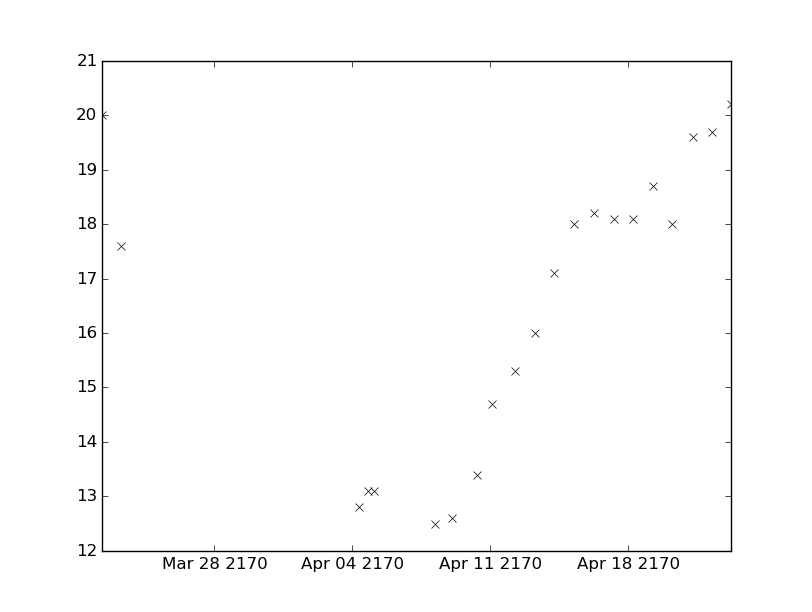

The data file committed next to this chart (first rows):
values, datetimes
12.5, 2170-04-08T04:58:00
12.6, 2170-04-09T02:08:00
13.4, 2170-04-10T08:00:00
14.7, 2170-04-11T02:57:00
15.3, 2170-04-12T06:00:00
16.0, 2170-04-13T06:20:00
17.1, 2170-04-14T06:15:00
18.0, 2170-04-15T05:50:00
18.2, 2170-04-16T07:15:00
18.1, 2170-04-17T06:35:00
18.1, 2170-04-18T06:30:00
18.7, 2170-04-19T06:25:00
18.0, 2170-04-20T05:45:00
19.6, 2170-04-21T06:55:00
19.7, 2170-04-22T06:30:00
20.2, 2170-04-23T06:00:00
20.0, 2170-03-22T06:50:00
17.6, 2170-03-23T06:10:00
12.8, 2170-04-04T08:58:00
13.1, 2170-04-04T19:45:00
13.1, 2170-04-05T03:00:00
